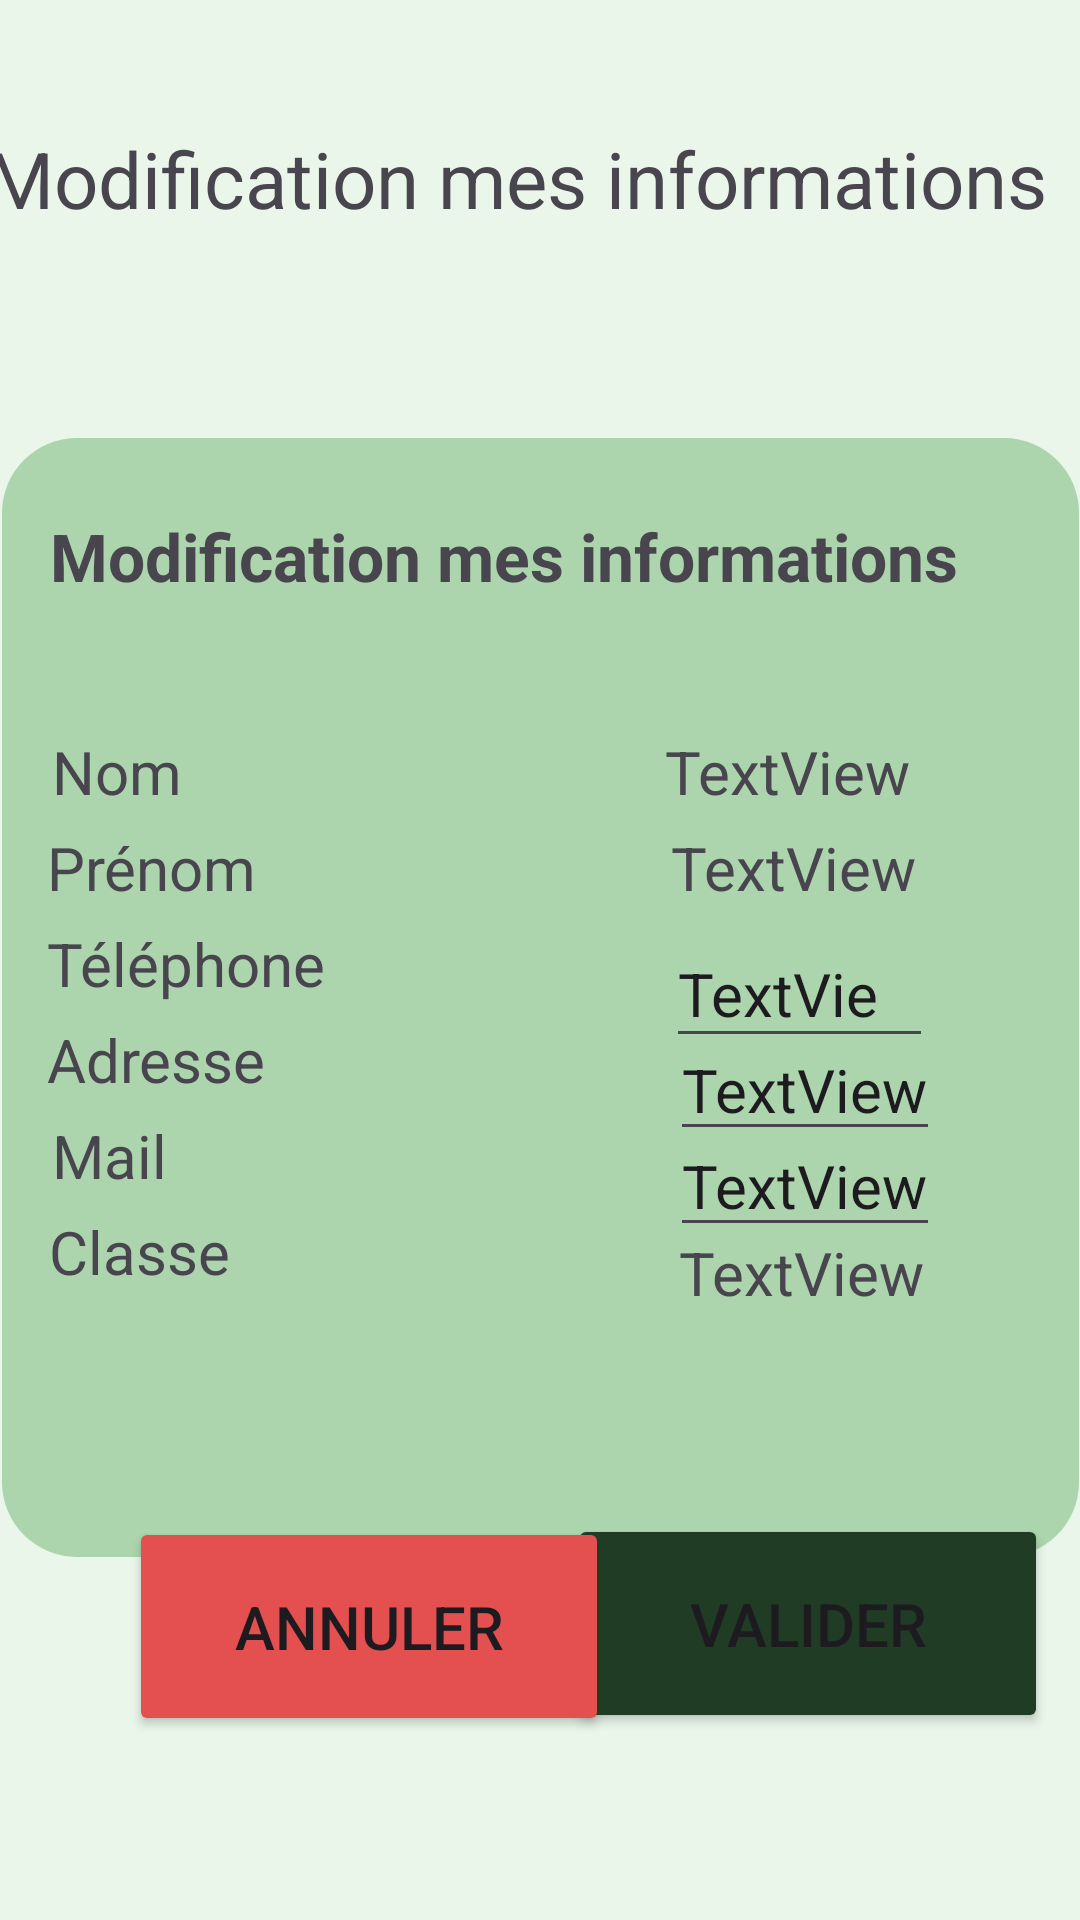

Write the Android layout XML for this screen, with the resource values it uses.
<!-- AndroidManifest.xml: application theme Theme.Projet_Mobile_FSI -->
<!-- res/layout/page_modif.xml -->
<?xml version="1.0" encoding="utf-8"?>
<androidx.constraintlayout.widget.ConstraintLayout xmlns:android="http://schemas.android.com/apk/res/android"
    xmlns:app="http://schemas.android.com/apk/res-auto"
    xmlns:tools="http://schemas.android.com/tools"
    android:layout_width="match_parent"
    android:layout_height="match_parent"
    android:background="#E9F6E9">


    <ImageView
        android:id="@+id/imageView"
        android:layout_width="130dp"
        android:layout_height="130dp"
        android:src="@drawable/logo"
        app:layout_constraintBottom_toBottomOf="parent"
        app:layout_constraintEnd_toEndOf="parent"
        app:layout_constraintHorizontal_bias="0.116"
        app:layout_constraintStart_toStartOf="parent"
        app:layout_constraintTop_toTopOf="parent"
        app:layout_constraintVertical_bias="0.054"
        tools:srcCompat="@tools:sample/avatars" />

    <Button
        android:id="@+id/btnvalid"
        android:layout_width="160dp"
        android:layout_height="73dp"
        android:backgroundTint="#203C25"
        android:text="Valider"
        android:textSize="20sp"
        app:layout_constraintBottom_toBottomOf="parent"
        app:layout_constraintEnd_toEndOf="parent"
        app:layout_constraintHorizontal_bias="0.947"
        app:layout_constraintStart_toStartOf="parent"
        app:layout_constraintTop_toTopOf="parent"
        app:layout_constraintVertical_bias="0.89"
        app:rippleColor="#FFFFFF" />

    <Button
        android:id="@+id/btnannul"
        android:layout_width="160dp"
        android:layout_height="73dp"
        android:backgroundTint="#E45050"
        android:text="Annuler"
        android:textSize="20sp"
        app:layout_constraintBottom_toBottomOf="parent"
        app:layout_constraintEnd_toEndOf="parent"
        app:layout_constraintHorizontal_bias="0.215"
        app:layout_constraintStart_toStartOf="parent"
        app:layout_constraintTop_toTopOf="parent"
        app:layout_constraintVertical_bias="0.892"
        app:rippleColor="#FFFFFF" />

    <View
        android:id="@+id/view"
        android:layout_width="359dp"
        android:layout_height="373dp"
        android:background="@drawable/rounded_background_view"
        app:layout_constraintBottom_toBottomOf="parent"
        app:layout_constraintEnd_toEndOf="parent"
        app:layout_constraintStart_toStartOf="parent"
        app:layout_constraintTop_toTopOf="parent"
        app:layout_constraintVertical_bias="0.547" />

    <TextView
        android:id="@+id/textView2"
        android:layout_width="367dp"
        android:layout_height="68dp"
        android:layout_marginBottom="36dp"
        android:text="Modification mes informations"
        android:textSize="26sp"
        app:layout_constraintBottom_toTopOf="@+id/view"
        app:layout_constraintEnd_toEndOf="parent"
        app:layout_constraintHorizontal_bias="0.75"
        app:layout_constraintStart_toStartOf="parent" />

    <TextView
        android:id="@+id/textView3"
        android:layout_width="332dp"
        android:layout_height="63dp"
        android:text="Modification mes informations"
        android:textSize="22sp"
        android:textStyle="bold"
        app:layout_constraintBottom_toBottomOf="@+id/view"
        app:layout_constraintEnd_toEndOf="@+id/view"
        app:layout_constraintHorizontal_bias="0.592"
        app:layout_constraintStart_toStartOf="@+id/view"
        app:layout_constraintTop_toTopOf="@+id/view"
        app:layout_constraintVertical_bias="0.08" />

    <TextView
        android:id="@+id/textView10"
        android:layout_width="wrap_content"
        android:layout_height="wrap_content"
        android:layout_marginTop="10dp"
        android:text="Nom"
        android:textAlignment="textStart"
        android:textSize="20sp"
        app:layout_constraintEnd_toEndOf="@+id/view"
        app:layout_constraintHorizontal_bias="0.053"
        app:layout_constraintStart_toStartOf="@+id/view"
        app:layout_constraintTop_toBottomOf="@+id/textView3" />

    <TextView
        android:id="@+id/textView11"
        android:layout_width="wrap_content"
        android:layout_height="wrap_content"
        android:layout_marginTop="5dp"
        android:text="Prénom"
        android:textSize="20sp"
        app:layout_constraintEnd_toEndOf="@+id/view"
        app:layout_constraintHorizontal_bias="0.052"
        app:layout_constraintStart_toStartOf="@+id/view"
        app:layout_constraintTop_toBottomOf="@+id/textView10" />

    <TextView
        android:id="@+id/textView17"
        android:layout_width="wrap_content"
        android:layout_height="wrap_content"
        android:layout_marginTop="5dp"
        android:text="Téléphone"
        android:textSize="20sp"
        app:layout_constraintEnd_toEndOf="@+id/view"
        app:layout_constraintHorizontal_bias="0.057"
        app:layout_constraintStart_toStartOf="@+id/view"
        app:layout_constraintTop_toBottomOf="@+id/textView11" />

    <TextView
        android:id="@+id/textView14"
        android:layout_width="wrap_content"
        android:layout_height="wrap_content"
        android:layout_marginTop="5dp"
        android:text="Mail"
        android:textSize="20sp"
        app:layout_constraintEnd_toEndOf="@+id/view"
        app:layout_constraintHorizontal_bias="0.052"
        app:layout_constraintStart_toStartOf="@+id/view"
        app:layout_constraintTop_toBottomOf="@+id/textView16" />

    <TextView
        android:id="@+id/textView15"
        android:layout_width="wrap_content"
        android:layout_height="wrap_content"
        android:layout_marginTop="5dp"
        android:text="Classe"
        android:textSize="20sp"
        app:layout_constraintEnd_toEndOf="@+id/view"
        app:layout_constraintHorizontal_bias="0.052"
        app:layout_constraintStart_toStartOf="@+id/view"
        app:layout_constraintTop_toBottomOf="@+id/textView14" />

    <TextView
        android:id="@+id/textView16"
        android:layout_width="wrap_content"
        android:layout_height="wrap_content"
        android:layout_marginTop="5dp"
        android:text="Adresse"
        android:textSize="20sp"
        app:layout_constraintEnd_toEndOf="@+id/view"
        app:layout_constraintHorizontal_bias="0.052"
        app:layout_constraintStart_toStartOf="@+id/view"
        app:layout_constraintTop_toBottomOf="@+id/textView17" />



    <TextView
        android:id="@+id/nom1"
        android:layout_width="wrap_content"
        android:layout_height="wrap_content"
        android:layout_marginTop="10dp"
        android:layout_marginLeft="220dp"
        android:text="TextView"
        android:textSize="20sp"
        app:layout_constraintEnd_toEndOf="@+id/view"
        app:layout_constraintHorizontal_bias="0.02"
        app:layout_constraintStart_toStartOf="@+id/view"
        app:layout_constraintTop_toBottomOf="@+id/textView3" />

    <TextView
        android:id="@+id/prenom1"
        android:layout_width="wrap_content"
        android:layout_height="wrap_content"
        android:layout_marginTop="5dp"
        android:layout_marginLeft="220dp"
        android:text="TextView"
        android:textSize="20sp"
        app:layout_constraintEnd_toEndOf="@+id/view"
        app:layout_constraintHorizontal_bias="0.052"
        app:layout_constraintStart_toStartOf="@+id/view"
        app:layout_constraintTop_toBottomOf="@+id/textView10" />


    <EditText
        android:id="@+id/telephone1"
        android:layout_width="89dp"
        android:layout_height="45dp"
        android:layout_marginLeft="220dp"
        android:layout_marginTop="5dp"
        android:text="TextView"
        android:textSize="20sp"
        app:layout_constraintEnd_toEndOf="@+id/view"
        app:layout_constraintHorizontal_bias="0.026"
        app:layout_constraintStart_toStartOf="@+id/view"
        app:layout_constraintTop_toBottomOf="@+id/textView11" />

    <EditText
        android:id="@+id/mail1"
        android:layout_width="wrap_content"
        android:layout_height="wrap_content"
        android:layout_marginTop="5dp"
        android:layout_marginLeft="220dp"
        android:text="TextView"
        android:textSize="20sp"
        app:layout_constraintEnd_toEndOf="@+id/view"
        app:layout_constraintHorizontal_bias="0.052"
        app:layout_constraintStart_toStartOf="@+id/view"
        app:layout_constraintTop_toBottomOf="@+id/textView16" />

    <TextView
        android:id="@+id/classe1"
        android:layout_width="wrap_content"
        android:layout_height="wrap_content"
        android:layout_marginLeft="220dp"
        android:layout_marginTop="12dp"
        android:text="TextView"
        android:textSize="20sp"
        app:layout_constraintEnd_toEndOf="@+id/view"
        app:layout_constraintHorizontal_bias="0.097"
        app:layout_constraintStart_toStartOf="@+id/view"
        app:layout_constraintTop_toBottomOf="@+id/textView14" />

    <EditText
        android:id="@+id/adresse1"
        android:layout_width="wrap_content"
        android:layout_height="wrap_content"
        android:layout_marginTop="5dp"
        android:layout_marginLeft="220dp"
        android:text="TextView"
        android:textSize="20sp"
        app:layout_constraintEnd_toEndOf="@+id/view"
        app:layout_constraintHorizontal_bias="0.052"
        app:layout_constraintStart_toStartOf="@+id/view"
        app:layout_constraintTop_toBottomOf="@+id/textView17" />

    


</androidx.constraintlayout.widget.ConstraintLayout>
<!-- resources referenced by this layout -->
<resources>
  <!-- drawable rounded_background_view (drawable) -->
  <?xml version="1.0" encoding="utf-8"?>
  <shape xmlns:android="http://schemas.android.com/apk/res/android"
      android:shape="rectangle">
  
      
      <solid android:color="#ADD5AD"/>
  
      
      <corners android:radius="25dp"/>
  
  </shape>
  <style name="Theme.Projet_Mobile_FSI" parent="Base.Theme.Projet_Mobile_FSI" />
  <style name="Base.Theme.Projet_Mobile_FSI" parent="Theme.Material3.DayNight.NoActionBar">
  
          
          
      </style>
</resources>
